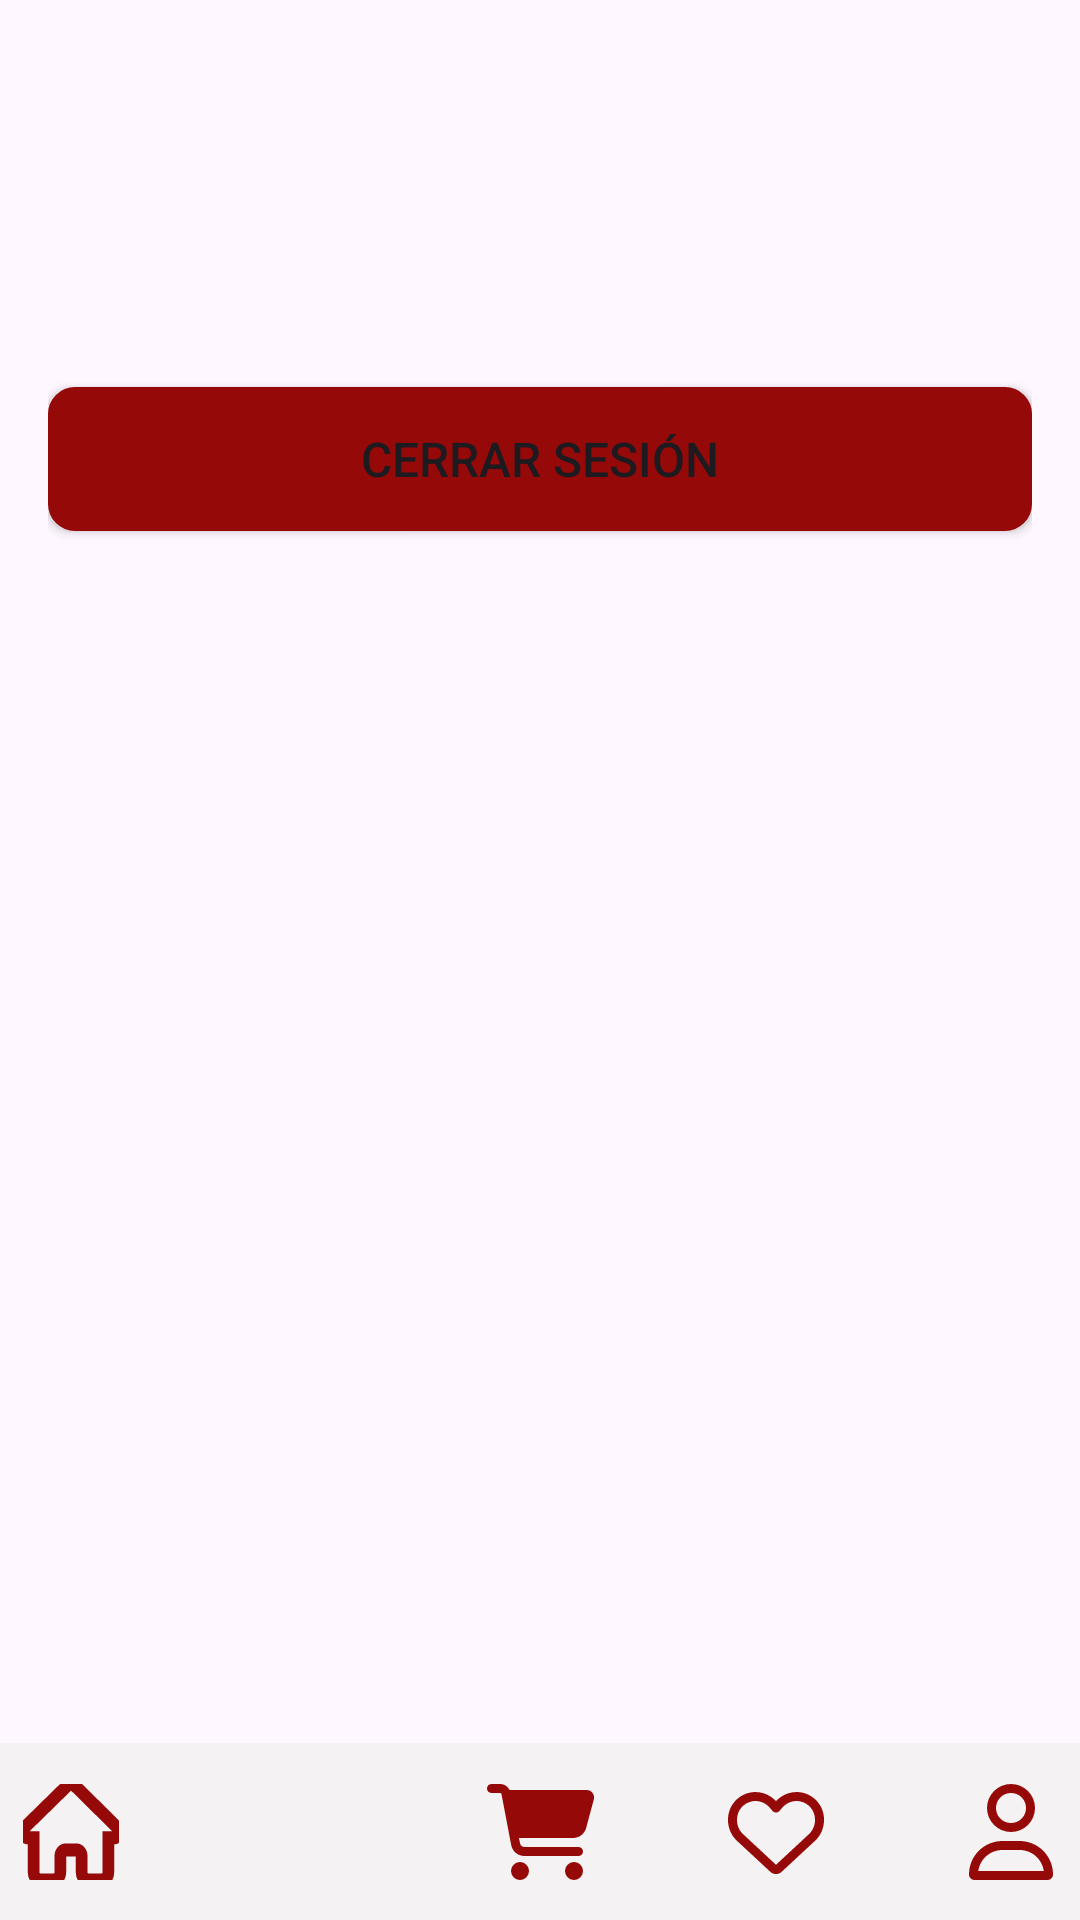

Write the Android layout XML for this screen, with the resource values it uses.
<!-- AndroidManifest.xml: application theme Theme._4PARTY -->
<!-- res/layout/activity_profile.xml -->
<?xml version="1.0" encoding="utf-8"?>
<androidx.constraintlayout.widget.ConstraintLayout xmlns:android="http://schemas.android.com/apk/res/android"
    xmlns:app="http://schemas.android.com/apk/res-auto"
    xmlns:tools="http://schemas.android.com/tools"
    android:layout_width="match_parent"
    android:layout_height="match_parent">

    
    <LinearLayout
        android:id="@+id/navigation_bar"
        android:layout_width="404dp"
        android:layout_height="59dp"
        android:background="#F4F2F2"
        android:gravity="center"
        android:orientation="horizontal"
        android:padding="6dp"
        android:weightSum="5"
        app:layout_constraintBottom_toBottomOf="parent"
        app:layout_constraintEnd_toEndOf="parent"
        app:layout_constraintStart_toStartOf="parent">

        <ImageButton
            android:id="@+id/home_btn"
            android:layout_width="0dp"
            android:layout_height="wrap_content"
            android:layout_weight="1"
            android:backgroundTint="@android:color/transparent"
            android:contentDescription="home_button"
            app:srcCompat="@drawable/icon_house_solid"
            app:tint="@color/red"

            />

        <ImageButton
            android:id="@+id/search_btn"
            android:layout_width="0dp"
            android:layout_height="match_parent"
            android:layout_weight="1"
            android:backgroundTint="@android:color/transparent"
            android:contentDescription="search button"
            app:srcCompat="@drawable/icon_search_solid"
            app:tint="@color/red" />

        <ImageButton
            android:id="@+id/cart_btn"
            android:layout_width="0dp"
            android:layout_height="match_parent"
            android:layout_weight="1"
            android:backgroundTint="@android:color/transparent"
            android:contentDescription="cart_button"
            app:srcCompat="@drawable/icon_cart_solid"
            app:tint="@color/red" />

        <ImageButton
            android:id="@+id/heart_btn"
            android:layout_width="0dp"
            android:layout_height="match_parent"
            android:layout_weight="1"
            android:backgroundTint="@android:color/transparent"
            android:contentDescription="heart_button"
            app:srcCompat="@drawable/icon_heart_regular"
            app:tint="@color/red" />

        <ImageButton
            android:id="@+id/profile_btn"
            android:layout_width="0dp"
            android:layout_height="wrap_content"
            android:layout_weight="1"
            android:backgroundTint="@android:color/transparent"
            android:contentDescription="profile_button"
            app:srcCompat="@drawable/user_regular"
            app:tint="@color/red" />
    </LinearLayout>

    
    <LinearLayout
        android:layout_width="match_parent"
        android:layout_height="wrap_content"
        android:layout_marginBottom="380dp"
        android:orientation="vertical"
        android:padding="16dp"
        app:layout_constraintBottom_toTopOf="@+id/navigation_bar"
        app:layout_constraintEnd_toEndOf="parent"
        app:layout_constraintHorizontal_bias="0.0"
        app:layout_constraintStart_toStartOf="parent">

        

        
        <Button
            android:id="@+id/logoutBtn"
            android:layout_width="match_parent"
            android:layout_height="wrap_content"
            android:layout_marginTop="16dp"
            android:layout_marginBottom="8dp"
            android:background="@drawable/button_background"
            android:text="Cerrar Sesión"
            android:textSize="16sp" />
    </LinearLayout>

</androidx.constraintlayout.widget.ConstraintLayout>
<!-- resources referenced by this layout -->
<resources>
  <color name="red">#950909</color>
  <!-- drawable button_background (drawable) -->
  <?xml version="1.0" encoding="utf-8"?>
  <shape xmlns:android="http://schemas.android.com/apk/res/android"
      android:shape="rectangle">
  
      
      <solid android:color="@color/red" />
  
      
      <stroke
          android:width="2dp"
          android:color="@color/red" />
  
      
      <corners android:radius="8dp" />
  
      
      <padding
          android:left="8dp"
          android:top="8dp"
          android:right="8dp"
          android:bottom="8dp" />
  </shape>
  <!-- drawable icon_cart_solid (drawable) -->
  <vector xmlns:android="http://schemas.android.com/apk/res/android" android:height="32dp" android:viewportHeight="512" android:viewportWidth="576" android:width="36dp">
  
      <path
          android:fillColor="@android:color/black" android:pathData="M0,24C0,10.7 10.7,0 24,0L69.5,0c22,0 41.5,12.8 50.6,32l411,0c26.3,0 45.5,25 38.6,50.4l-41,152.3c-8.5,31.4 -37,53.3 -69.5,53.3l-288.5,0 5.4,28.5c2.2,11.3 12.1,19.5 23.6,19.5L488,336c13.3,0 24,10.7 24,24s-10.7,24 -24,24l-288.3,0c-34.6,0 -64.3,-24.6 -70.7,-58.5L77.4,54.5c-0.7,-3.8 -4,-6.5 -7.9,-6.5L24,48C10.7,48 0,37.3 0,24zM128,464a48,48 0,1 1,96 0,48 48,0 1,1 -96,0zM464,416a48,48 0,1 1,0 96,48 48,0 1,1 0,-96z"/>
  
  </vector>
  <!-- drawable icon_house_solid (drawable) -->
  <vector xmlns:android="http://schemas.android.com/apk/res/android"
      android:width="32dp"
      android:height="32dp"
      android:viewportWidth="576"
      android:viewportHeight="512"
      >
    <path
        android:fillColor="@android:color/transparent"
        android:strokeColor="@color/black"
        android:strokeWidth="70"
        android:pathData="M575.8,255.5c0,18 -15,32.1 -32,32.1l-32,0 0.7,160.2c0,2.7 -0.2,5.4 -0.5,8.1l0,16.2c0,22.1 -17.9,40 -40,40l-16,0c-1.1,0 -2.2,0 -3.3,-0.1c-1.4,0.1 -2.8,0.1 -4.2,0.1L416,512l-24,0c-22.1,0 -40,-17.9 -40,-40l0,-24 0,-64c0,-17.7 -14.3,-32 -32,-32l-64,0c-17.7,0 -32,14.3 -32,32l0,64 0,24c0,22.1 -17.9,40 -40,40l-24,0 -31.9,0c-1.5,0 -3,-0.1 -4.5,-0.2c-1.2,0.1 -2.4,0.2 -3.6,0.2l-16,0c-22.1,0 -40,-17.9 -40,-40l0,-112c0,-0.9 0,-1.9 0.1,-2.8l0,-69.7 -32,0c-18,0 -32,-14 -32,-32.1c0,-9 3,-17 10,-24L266.4,8c7,-7 15,-8 22,-8s15,2 21,7L564.8,231.5c8,7 12,15 11,24z"/>
  </vector>
  <!-- drawable user_regular (drawable) -->
  <vector xmlns:android="http://schemas.android.com/apk/res/android" android:height="32dp" android:viewportHeight="512" android:viewportWidth="448" android:width="28dp">
        
      <path android:fillColor="#FF000000" android:pathData="M304,128a80,80 0,1 0,-160 0,80 80,0 1,0 160,0zM96,128a128,128 0,1 1,256 0A128,128 0,1 1,96 128zM49.3,464l349.5,0c-8.9,-63.3 -63.3,-112 -129,-112l-91.4,0c-65.7,0 -120.1,48.7 -129,112zM0,482.3C0,383.8 79.8,304 178.3,304l91.4,0C368.2,304 448,383.8 448,482.3c0,16.4 -13.3,29.7 -29.7,29.7L29.7,512C13.3,512 0,498.7 0,482.3z"/>
      
  </vector>
  <style name="Theme._4PARTY" parent="Base.Theme._4PARTY" />
  <color name="text">#000000</color>
  <color name="black">#FF000000</color>
  <style name="Base.Theme._4PARTY" parent="Theme.Material3.DayNight.NoActionBar">
          
          
          <item name="android:windowSplashScreenIconBackgroundColor" tools:ignore="NewApi">@color/white</item> 
          <item name="android:windowSplashScreenAnimatedIcon" tools:ignore="NewApi">@drawable/splash_background</item>
          <item name="colorPrimary">@color/red</item>
  
      </style>
  <color name="white">#FFFFFFFF</color>
  <!-- drawable splash_background (drawable) -->
  <?xml version="1.0" encoding="utf-8"?>
  <gradient xmlns:android="http://schemas.android.com/apk/res/android"
      android:startColor="@color/red"
      android:endColor="@android:color/white"
      android:angle="45" />
</resources>
